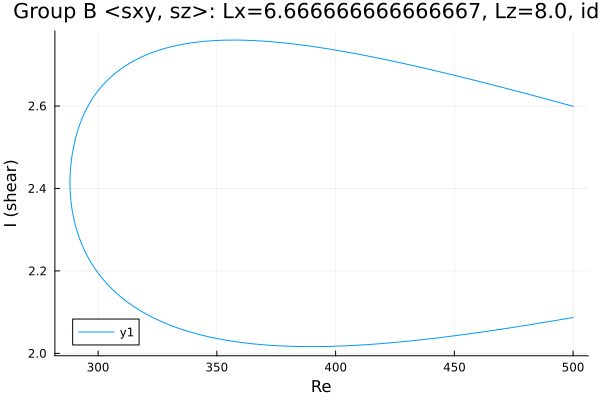

Data behind this chart, as committed beside it:
Re, shear
500.0, 2.087
499.1, 2.086
497.7, 2.085
496.2, 2.083
494.8, 2.082
493.4, 2.081
492, 2.079
490.6, 2.078
489.2, 2.076
487.8, 2.075
487, 2.074
485.6, 2.073
484.2, 2.072
482.8, 2.07
481.4, 2.069
480, 2.068
478.6, 2.067
477.1, 2.065
475.7, 2.064
474.3, 2.063
472.9, 2.061
471.5, 2.06
470.1, 2.059
468.7, 2.058
467.2, 2.057
465.8, 2.055
464.4, 2.054
463, 2.053
461.6, 2.052
460.2, 2.051
458.8, 2.049
457.3, 2.048
455.9, 2.047
454.5, 2.046
453.1, 2.045
451.7, 2.044
450.3, 2.043
448.9, 2.042
447.4, 2.041
446, 2.04
444.6, 2.039
443.2, 2.038
441.8, 2.037
440.4, 2.036
439, 2.035
437.5, 2.034
436.1, 2.033
434.7, 2.032
433.3, 2.031
431.9, 2.03
430.5, 2.03
429.1, 2.029
427.6, 2.028
426.2, 2.027
424.8, 2.026
423.4, 2.026
422, 2.025
420.6, 2.024
419.2, 2.024
417.7, 2.023
... 310 more rows
